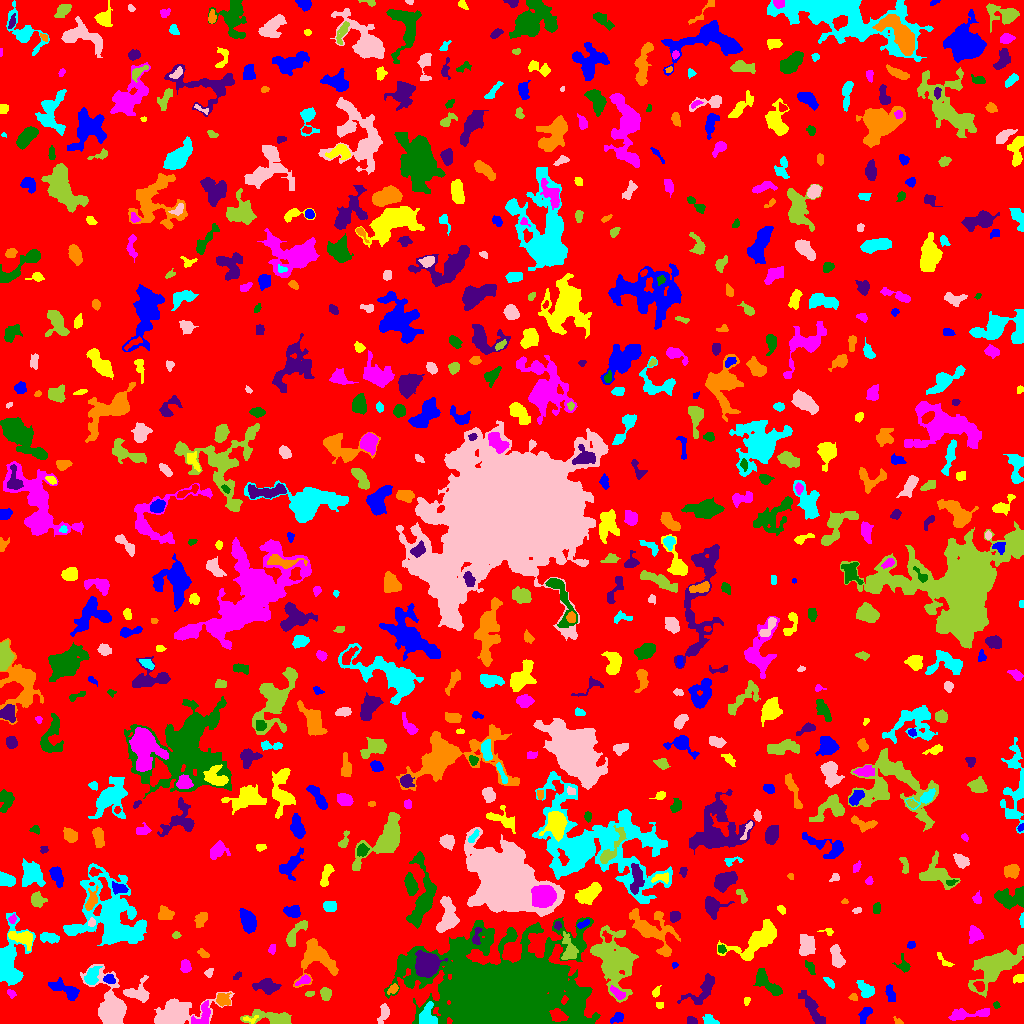

Data behind this chart, as committed beside it:
ID, X, Y, A, B, theta, total_flux, mu_max, mu_median, mu_mean, R_fwhm, R_e, R10, R90, x_start, x_end, y_start, y_end, area, greylevel
0, 522.6, 507.6, 300.2, 295.5, -0.5499, 1228166, 16.0, 1.0, 1.585, 9.045, 233.5, 88.77, 378.1, 0, 1023, 0, 1023, 775103, 1.585
1, 617, 5.545, 3.393, 1.644, 0.3467, 110.0, 3.0, 1.0, 0.9649, 3.385, 2.764, 0.9772, 4.26, 610, 623, 0, 11, 114, 5.965
2, 250.1, 4.287, 4.201, 1.603, -0.02774, 80.0, 2.0, 1.0, 1.096, 4.406, 2.523, 0.9772, 4.068, 243, 258, 0, 8, 73, 7.096
3, 202.4, 8.129, 7.512, 3.853, 1.153, 713.0, 6.0, 3.0, 2.946, 6.507, 4.82, 1.954, 7.506, 191, 210, 0, 23, 242, 7.946
4, 501.5, 23.34, 25.04, 17.93, -0.07046, 278352, 253.0, 7.0, 23.78, 10.22, 19.12, 6.18, 39.85, 384, 600, 0, 106, 11704, 25.78
5, 691.2, 2.6, 2.453, 1.851, -0.2568, 275.0, 7.0, 4.0, 3.571, 3.613, 2.646, 1.128, 4.107, 687, 697, 0, 7, 77, 7.571
6, 897.8, 2.287, 2.8, 1.415, -0.658, 108.0, 4.0, 2.0, 2.118, 3.338, 2.185, 0.7979, 3.478, 893, 903, 0, 7, 51, 5.118
7, 709.8, 2.871, 3.78, 2.24, -0.3318, 310.0, 5.0, 3.0, 2.627, 4.442, 3.432, 1.382, 5.262, 702, 719, 0, 9, 118, 6.627
8, 383.4, 10.37, 5.982, 2.019, 1.269, 232.0, 5.0, 1.0, 1.441, 3.385, 3.241, 1.262, 5.528, 377, 389, 0, 20, 161, 6.441
9, 275.4, 4.498, 10.58, 2.899, -0.09814, 1944, 17.0, 3.0, 4.662, 5.078, 4.886, 1.871, 9.236, 240, 291, 0, 14, 417, 7.662
10, 10.15, 9.851, 2.23, 1.256, 0.1928, 47.0, 2.0, 1.0, 0.8246, 3.478, 2.111, 0.7979, 3.241, 6, 15, 6, 12, 57, 4.825
11, 865.5, 10.01, 4.429, 1.979, 1.113, 280.0, 5.0, 2.0, 1.867, 3.523, 3.241, 1.262, 5.47, 858, 872, 0, 16, 150, 5.867
12, 659.5, 18.7, 2.27, 1.465, -0.04436, 71.0, 2.0, 1.0, 1.392, 3.868, 2.326, 0.9772, 3.523, 656, 663, 15, 21, 51, 5.392
13, 966, 9.14, 12.4, 2.473, 0.1065, 814.0, 7.0, 3.0, 2.695, 4.297, 5.642, 2.034, 8.649, 948, 989, 3, 15, 302, 5.695
14, 996.4, 18.6, 1.721, 1.527, -0.3631, 81.0, 3.0, 2.0, 1.841, 2.985, 2.111, 0.7979, 3.192, 993, 1000, 15, 22, 44, 6.841
15, 812.5, 14.57, 9.702, 2.694, -1.018, 675.0, 5.0, 2.0, 1.885, 5.232, 5.863, 2.185, 9.575, 798, 825, 0, 33, 358, 4.885
16, 223.2, 23.77, 3.352, 2.884, -0.3736, 592.0, 9.0, 3.0, 3.61, 4.222, 3.868, 1.493, 6.18, 216, 231, 17, 31, 164, 8.61
17, 428.1, 7.435, 6.153, 3.904, -1.525, 754.0, 7.0, 2.0, 2.742, 4.951, 5.015, 1.871, 7.999, 419, 437, 0, 22, 275, 8.742
18, 138.5, 30.67, 6.221, 5.103, 0.1376, 746.0, 7.0, 2.0, 2.353, 4.583, 5.171, 1.871, 8.575, 123, 149, 21, 48, 317, 6.353
19, 325.4, 29.93, 3.076, 2.512, -1.501, 368.0, 6.0, 3.0, 2.809, 4.886, 3.568, 1.493, 5.47, 320, 331, 23, 36, 131, 7.809
20, 634.6, 22.61, 1.551, 1.345, -0.06744, 61.0, 3.0, 1.0, 1.452, 2.459, 1.784, 0.7979, 2.877, 632, 638, 19, 25, 42, 7.452
21, 890.6, 29.36, 4.638, 1.823, -1.366, 128.0, 2.0, 1.0, 0.9275, 5.754, 3.523, 1.382, 5.382, 885, 895, 22, 39, 138, 4.928
22, 746.6, 22.53, 1.774, 1.523, 0.9547, 45.0, 2.0, 1.0, 0.9, 3.432, 2.111, 0.7979, 3.192, 744, 750, 18, 26, 50, 5.9
23, 11.06, 30.13, 2.369, 1.754, -0.8045, 100.0, 3.0, 1.5, 1.562, 3.192, 2.585, 0.9772, 3.989, 7, 16, 25, 34, 64, 6.562
24, 573.9, 23.49, 10.17, 3.089, -1.433, 1224, 8.0, 3.0, 3.409, 6.84, 5.89, 2.257, 9.407, 566, 583, 0, 40, 359, 9.409
25, 704.6, 36.25, 9.688, 3.889, 0.8059, 973.0, 9.0, 2.0, 2.514, 4.618, 5.109, 1.871, 9.491, 677, 714, 19, 50, 387, 5.514
26, 853.5, 25.97, 2.087, 1.674, 0.03381, 77.0, 3.0, 1.0, 1.328, 2.706, 2.257, 0.7979, 3.568, 848, 857, 23, 30, 58, 5.328
27, 865.8, 33.76, 4.715, 2.856, -0.7396, 644.0, 7.0, 3.0, 3.038, 4.983, 4.478, 1.693, 7.136, 856, 874, 26, 43, 212, 6.038
28, 174.2, 8.982, 13.98, 5.44, 0.314, 5784, 24.0, 5.0, 6.328, 6.747, 7.979, 2.877, 13.76, 154, 234, 0, 32, 914, 9.328
29, 310.4, 29.59, 2.212, 1.107, 0.1663, 107.0, 7.0, 2.0, 2.098, 1.871, 1.871, 0.5642, 3.09, 305, 314, 27, 32, 51, 7.098
30, 979.3, 37.54, 2.721, 2.307, -0.9311, 183.0, 4.0, 2.0, 1.848, 4.334, 3.192, 1.128, 5.015, 973, 984, 32, 42, 99, 7.848
31, 67.62, 32.47, 8.179, 3.077, -0.4992, 875.0, 9.0, 2.0, 2.752, 4.478, 4.787, 1.784, 8.349, 48, 79, 23, 46, 318, 6.752
32, 655.4, 30.63, 2.082, 1.512, 1.008, 104.0, 6.0, 1.0, 1.444, 2.034, 2.034, 0.5642, 3.523, 652, 661, 26, 38, 72, 5.444
33, 618, 29.93, 4.257, 2.061, -0.5976, 347.0, 5.0, 3.0, 2.669, 4.618, 3.613, 1.382, 5.557, 610, 625, 24, 38, 130, 9.669
34, 767.7, 40.27, 9.065, 3.101, -0.753, 1063, 8.0, 3.0, 3.037, 6.333, 5.863, 2.257, 9.132, 753, 782, 28, 55, 350, 6.037
35, 267.4, 37.31, 5.796, 3.139, -0.1001, 905.0, 8.0, 3.0, 3.175, 5.971, 5.046, 1.871, 8.117, 252, 281, 29, 45, 285, 6.175
36, 392.8, 34.37, 3.111, 1.86, 0.6966, 214.0, 5.0, 2.0, 2.46, 3.478, 3.038, 1.262, 4.652, 387, 398, 29, 40, 87, 6.46
37, 829.1, 41.33, 3.353, 1.409, -0.7817, 122.0, 3.0, 2.0, 1.506, 3.613, 2.821, 1.128, 4.297, 823, 834, 35, 46, 81, 5.506
38, 111.2, 15.16, 10.38, 5.794, -1.26, 12573, 53.0, 6.0, 12.79, 7.421, 7.225, 2.821, 13.13, 80, 126, 0, 59, 983, 14.79
39, 613.5, 62.64, 14.57, 8.967, -1.284, 5741, 14.0, 3.0, 3.757, 7.878, 11.4, 4.029, 18.92, 590, 638, 21, 98, 1528, 7.757
40, 378.9, 42.21, 3.244, 1.603, 0.8635, 248.0, 5.0, 3.0, 2.638, 3.909, 2.877, 1.128, 4.442, 373, 385, 35, 47, 94, 6.638
41, 109.1, 44.34, 2.847, 2.067, -0.4449, 367.0, 7.0, 3.0, 3.634, 3.827, 3.038, 1.262, 4.853, 103, 115, 40, 49, 101, 9.634
42, 1019, 44.29, 2.557, 1.598, 0.118, 95.0, 3.0, 1.0, 1.067, 2.985, 2.459, 0.9772, 3.949, 1013, 1023, 40, 49, 89, 5.067
43, 304.2, 42.97, 3.899, 1.787, 0.3982, 115.0, 3.0, 1.0, 1.085, 2.821, 2.764, 0.9772, 4.72, 295, 310, 38, 49, 106, 7.085
44, 810.2, 55.91, 3.346, 1.863, -1.051, 175.0, 4.0, 1.0, 1.716, 3.949, 2.985, 1.128, 4.983, 805, 815, 49, 63, 102, 5.716
45, 237, 47.55, 2.375, 1.195, 0.736, 89.0, 5.0, 1.0, 1.648, 2.111, 1.954, 0.5642, 3.385, 233, 241, 44, 52, 54, 5.648
46, 317.7, 63.97, 11.19, 9.809, -0.5989, 2544, 9.0, 3.0, 3.528, 7.999, 8.612, 3.385, 13.56, 293, 338, 36, 85, 721, 6.528
47, 91.75, 47.5, 4.422, 2.895, 1.093, 477.0, 5.0, 2.0, 2.198, 5.109, 4.334, 1.693, 7.047, 84, 102, 39, 57, 217, 7.198
48, 208.6, 50.44, 2.302, 1.912, 1.027, 88.0, 4.0, 1.0, 1.313, 2.706, 2.394, 0.7979, 3.989, 204, 213, 46, 55, 67, 5.313
49, 997.1, 58.02, 12.68, 5.737, 0.6068, 5379, 20.0, 4.0, 4.985, 6.628, 8.74, 3.09, 15.3, 968, 1023, 26, 79, 1079, 7.985
50, 256.6, 66.14, 2.388, 1.322, 0.8008, 77.0, 3.0, 1.0, 1.0, 2.764, 2.257, 0.7979, 3.523, 252, 261, 58, 70, 77, 5.0
51, 674.5, 58.6, 1.466, 1.299, 0.0652, 40.0, 2.0, 1.0, 1.111, 2.985, 1.693, 0.5642, 2.706, 672, 678, 55, 61, 36, 5.111
52, 943.5, 63.51, 6.085, 1.338, -0.7854, 57.0, 1.0, 1.0, 0.5876, 4.26, 2.985, 1.262, 4.029, 937, 954, 57, 71, 97, 4.588
53, 185.9, 56.91, 2.875, 2.163, -1.417, 144.0, 3.0, 1.0, 1.143, 3.432, 3.038, 1.128, 5.015, 180, 191, 51, 64, 126, 5.143
54, 903.9, 57.42, 3.697, 2.743, -1.074, 369.0, 8.0, 2.0, 2.733, 3.7, 3.241, 1.128, 5.528, 892, 910, 51, 70, 135, 7.733
55, 426.8, 58.79, 4.946, 4.867, 0.8147, 15420, 90.0, 19.0, 27.54, 6.555, 6.024, 2.394, 10.2, 415, 447, 46, 73, 560, 35.54
56, 203.4, 69.74, 2.376, 1.518, -0.7375, 95.0, 4.0, 1.0, 1.173, 3.09, 2.326, 0.7979, 3.7, 197, 209, 66, 75, 81, 5.173
57, 8.769, 61.3, 14.22, 6.203, 1.502, 5789, 17.0, 5.0, 6.286, 9.575, 8.444, 3.338, 14.07, 0, 35, 38, 111, 921, 9.286
58, 836.9, 66.84, 6.169, 2.696, -1.255, 914.0, 9.0, 4.0, 3.793, 5.109, 4.886, 1.871, 7.611, 830, 845, 56, 79, 241, 6.793
59, 569.4, 74.1, 6.789, 3.261, -1.298, 568.0, 6.0, 2.0, 2.073, 5.262, 4.687, 1.871, 7.999, 561, 578, 64, 92, 274, 7.073
... 682 more rows
